Run: headless pygame with SDL's dummy video driver; simulated clock (each Clock.tick advances the game by its frame time, no real sleeping); random seed 0; keys injected as events and as key.get_pressed() state; no mouse input.
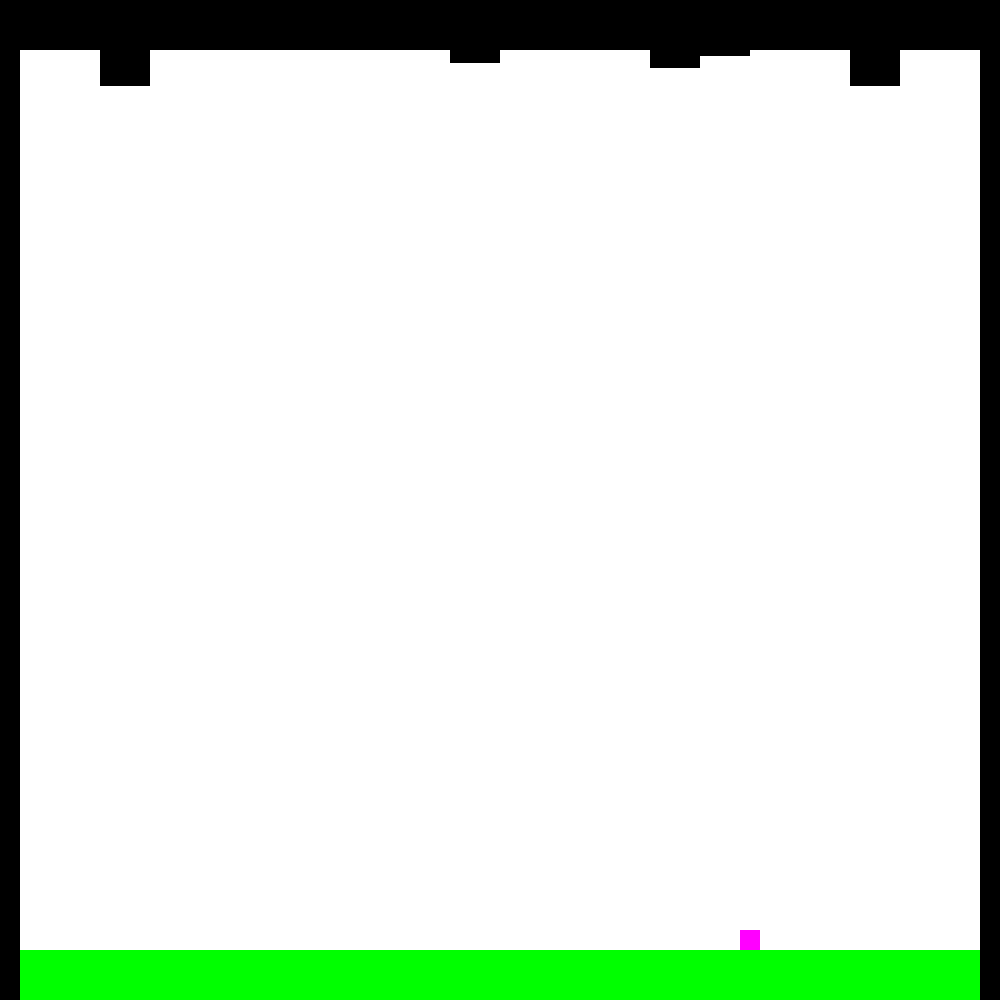
Frame 1 of 4 · flips 1–60 · no input
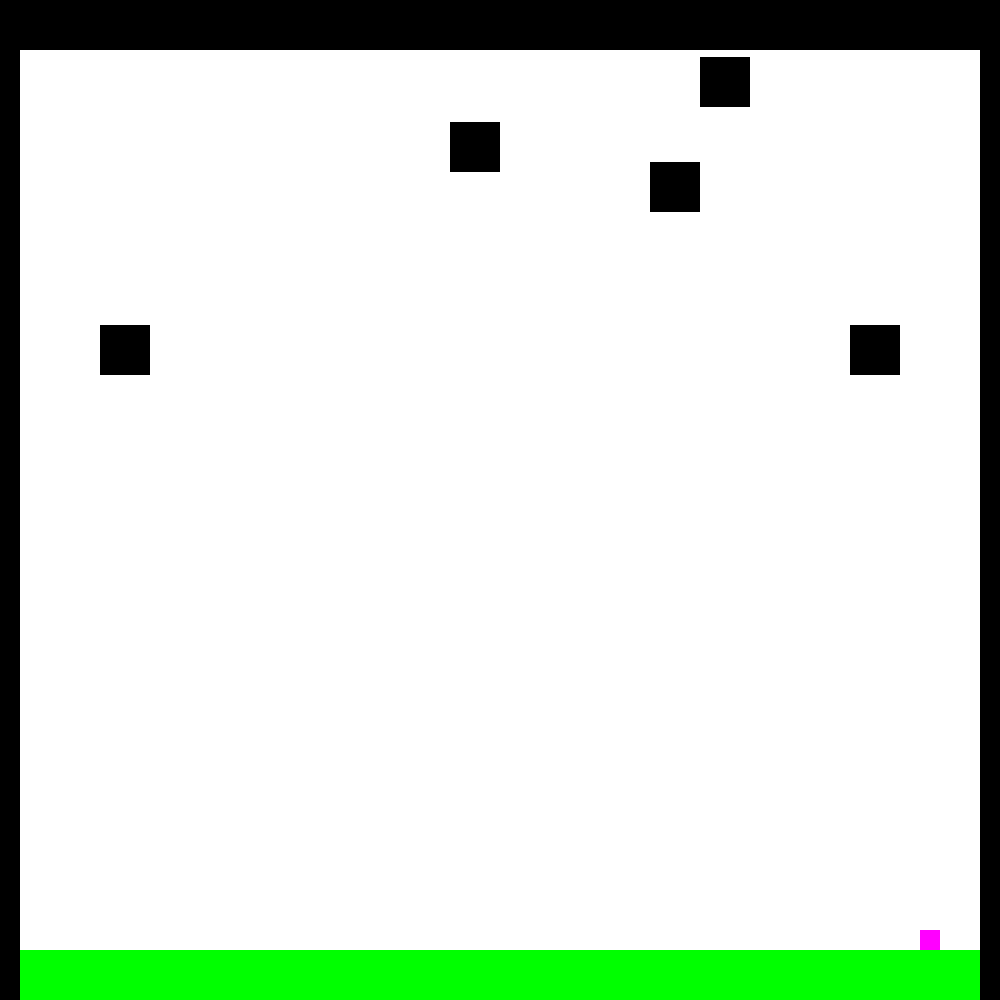
Frame 2 of 4 · flips 61–180 · tapped SPACE, RETURN · held RIGHT (→), D
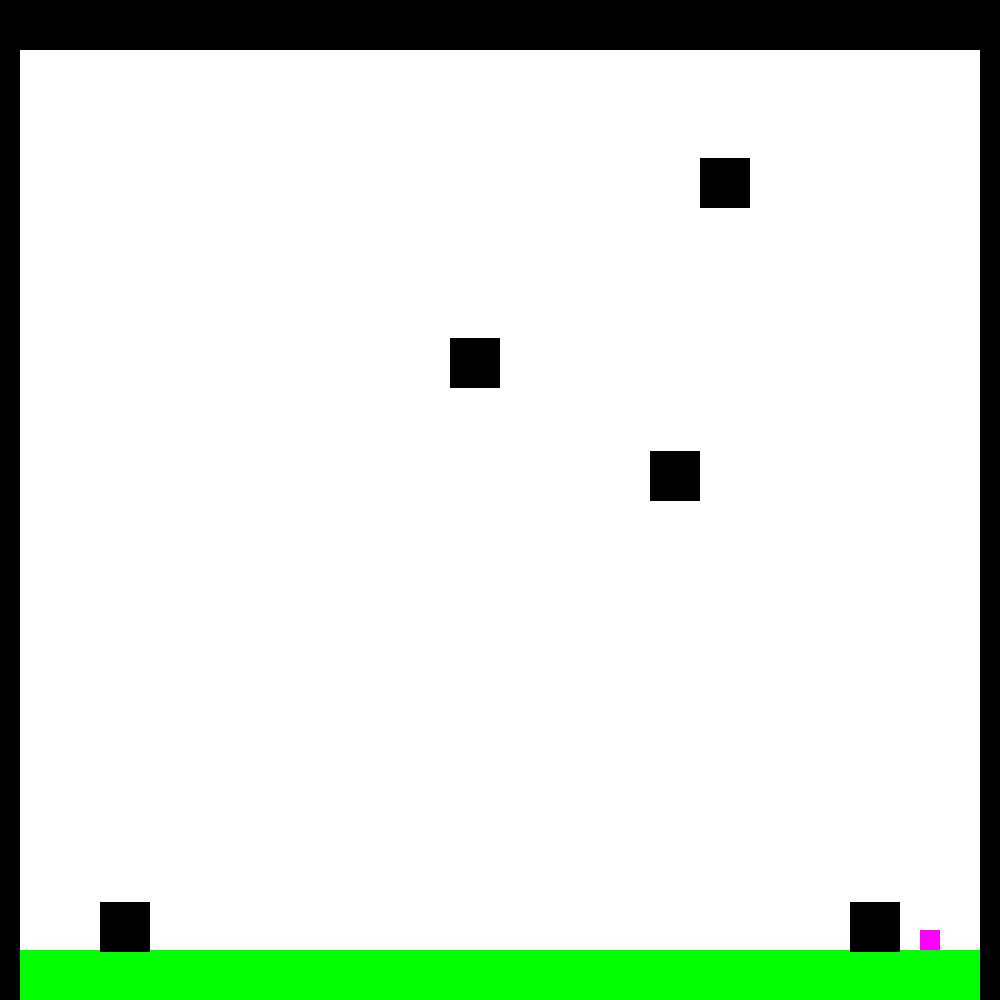
Frame 3 of 4 · flips 181–300 · held DOWN (↓), S
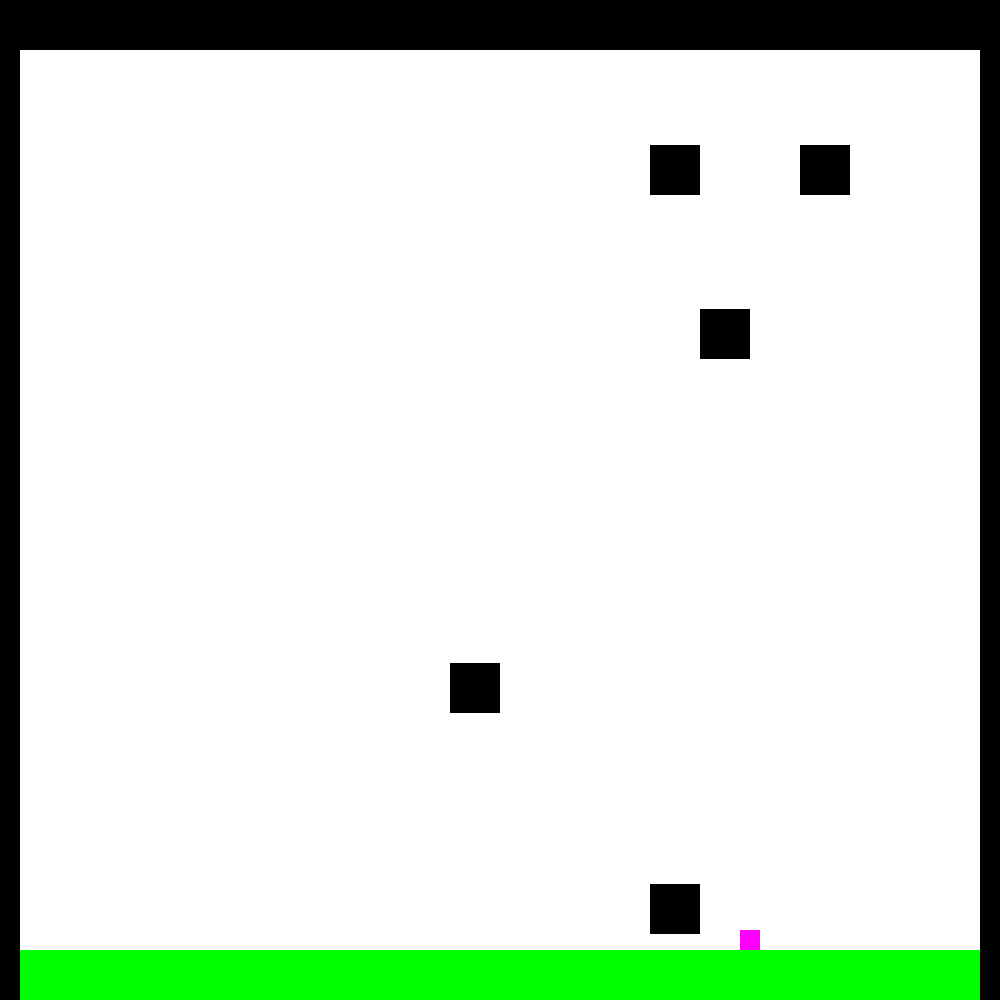
Frame 4 of 4 · flips 301–420 · held LEFT (←), A, UP (↑), W

The pygame program that drew these frames:

import sys
import pygame
import random
import time
pygame.init()
 
# Velikost okna
rozliseni_okna = (1000, 1000)
okno = pygame.display.set_mode(rozliseni_okna)
 
x_hrac = 740
y_hrac = 930
rychlost_hrace = 1.5

 
x_zem = 0
y_zem = 950
 
nep_y1 = 0
nep_y2 = 0
nep_y3 = 0
nep_y4 = 0
nep_y5 = 0
 
gravitace_1 = 0.01
gravitace_2 = 0.0035
gravitace_3 = 0.02
gravitace_4 = 0.0075
gravitace_5 = 0.02
 
nep_rychlost1 = 0
nep_rychlost2 = 0
nep_rychlost3 = 0
nep_rychlost4 = 0
nep_rychlost5 = 0
 
pozice_nep_x_1 = random.choice([50, 100, 150, 200, 250, 300, 350, 400, 450, 500, 550, 600, 650, 700, 750, 800, 850, 900, 950])
pozice_nep_x_2 = random.choice([50, 100, 150, 200, 250, 300, 350, 400, 450, 500, 550, 600, 650, 700, 750, 800, 850, 900, 950])
pozice_nep_x_3 = random.choice([50, 100, 150, 200, 250, 300, 350, 400, 450, 500, 550, 600, 650, 700, 750, 800, 850, 900, 950])
pozice_nep_x_4 = random.choice([50, 100, 150, 200, 250, 300, 350, 400, 450, 500, 550, 600, 650, 700, 750, 800, 850, 900, 950])
pozice_nep_x_5 = random.choice([50, 100, 150, 200, 250, 300, 350, 400, 450, 500, 550, 600, 650, 700, 750, 800, 850, 900, 950])

x_zed = 0
y_zed = 0

x_zed2 = 980
y_zed2 = 0
 
# Časovač na 10 sekund
start_time = time.time()
timer_duration = 10
 
while True:
    # Ukončení hry po 10 sekundách
    current_time = time.time()
    elapsed_time = current_time - start_time
    if elapsed_time > timer_duration:
        pygame.quit()
        sys.exit()
 
    # Ovládání
    for udalost in pygame.event.get():
        if udalost.type == pygame.QUIT:
            pygame.quit()
            sys.exit()
 
    # Logika
        
    stisknute_klavesy = pygame.key.get_pressed()
    if stisknute_klavesy[pygame.K_RIGHT]: 
        x_hrac += rychlost_hrace
    if stisknute_klavesy[pygame.K_LEFT]: 
        x_hrac -= rychlost_hrace
    nep_rychlost1 += gravitace_1
    nep_y1 += nep_rychlost1
    nep_rychlost2 += gravitace_2
    nep_y2 += nep_rychlost2
    nep_rychlost3 += gravitace_3
    nep_y3 += nep_rychlost3
    nep_rychlost4 += gravitace_4
    nep_y4 += nep_rychlost4
    nep_rychlost5 += gravitace_5
    nep_y5 += nep_rychlost5
 
    # Vykreslování
    okno.fill((255, 255, 255))
    hrac = pygame.draw.rect(okno, (255, 0, 255), (x_hrac, y_hrac, 20, 20))
    zem = pygame.draw.rect(okno, (0, 255, 0), (x_zem, y_zem, 1500, 50))
    strp = pygame.draw.rect(okno, (0, 0, 0), (0, 0, 1000, 50))
    nep_1 = pygame.draw.rect(okno, (0, 0, 0), (pozice_nep_x_1, nep_y1, 50, 50))
    nep_2 = pygame.draw.rect(okno, (0, 0, 0), (pozice_nep_x_2, nep_y2, 50, 50))
    nep_3 = pygame.draw.rect(okno, (0, 0, 0), (pozice_nep_x_3, nep_y3, 50, 50))
    nep_4 = pygame.draw.rect(okno, (0, 0, 0), (pozice_nep_x_4, nep_y4, 50, 50))
    nep_5 = pygame.draw.rect(okno, (0, 0, 0), (pozice_nep_x_5, nep_y5, 50, 50))
    zed1 = pygame.draw.rect(okno, (0, 0, 0), (x_zed, y_zed, 20, 1000))
    zed2 = pygame.draw.rect(okno, (0, 0, 0), (x_zed2, y_zed2, 20 , 1000))
 
    # Kolize
    if hrac.colliderect(zed1):
        x_hrac = 21
        y_hrac = 930
    
    if hrac.colliderect(zed2):
        x_hrac = 959
        y_hrac = 930


    if nep_1.colliderect(zem):
        pozice_nep_x_1 = random.choice([50, 100, 150, 200, 250, 300, 350, 400, 450, 500, 550, 600, 650, 700, 750, 800, 850, 900, 950])
        nep_y1 = 0
        nep_rychlost1 = 0
    if nep_1.colliderect(hrac):
        pygame.quit()
        sys.exit()
 
    if nep_2.colliderect(zem):
        pozice_nep_x_2 = random.choice([50, 100, 150, 200, 250, 300, 350, 400, 450, 500, 550, 600, 650, 700, 750, 800, 850, 900, 950])
        nep_y2 = 0
        nep_rychlost2 = 0
    if nep_2.colliderect(hrac):
        pygame.quit()
        sys.exit()
 
    if nep_3.colliderect(zem):
        pozice_nep_x_3 = random.choice([50, 100, 150, 200, 250, 300, 350, 400, 450, 500, 550, 600, 650, 700, 750, 800, 850, 900, 950])
        nep_y3 = 0
        nep_rychlost3 = 0
    if nep_3.colliderect(hrac):
        pygame.quit()
        sys.exit()
 
    if nep_4.colliderect(zem):
        pozice_nep_x_4 = random.choice([50, 100, 150, 200, 250, 300, 350, 400, 450, 500, 550, 600, 650, 700, 750, 800, 850, 900, 950])
        nep_y4 = 0
        nep_rychlost4 = 0
    if nep_4.colliderect(hrac):
       pygame.quit()
       sys.exit()
        
    if nep_5.colliderect(zem):
        pozice_nep_x_5 = random.choice([50, 100, 150, 200, 250, 300, 350, 400, 450, 500, 550, 600, 650, 700, 750, 800, 850, 900, 950])
        nep_y5 = 0
        nep_rychlost5 = 0
    if nep_5.colliderect(hrac):
        pygame.quit()
        sys.exit()
 
    pygame.display.update()
